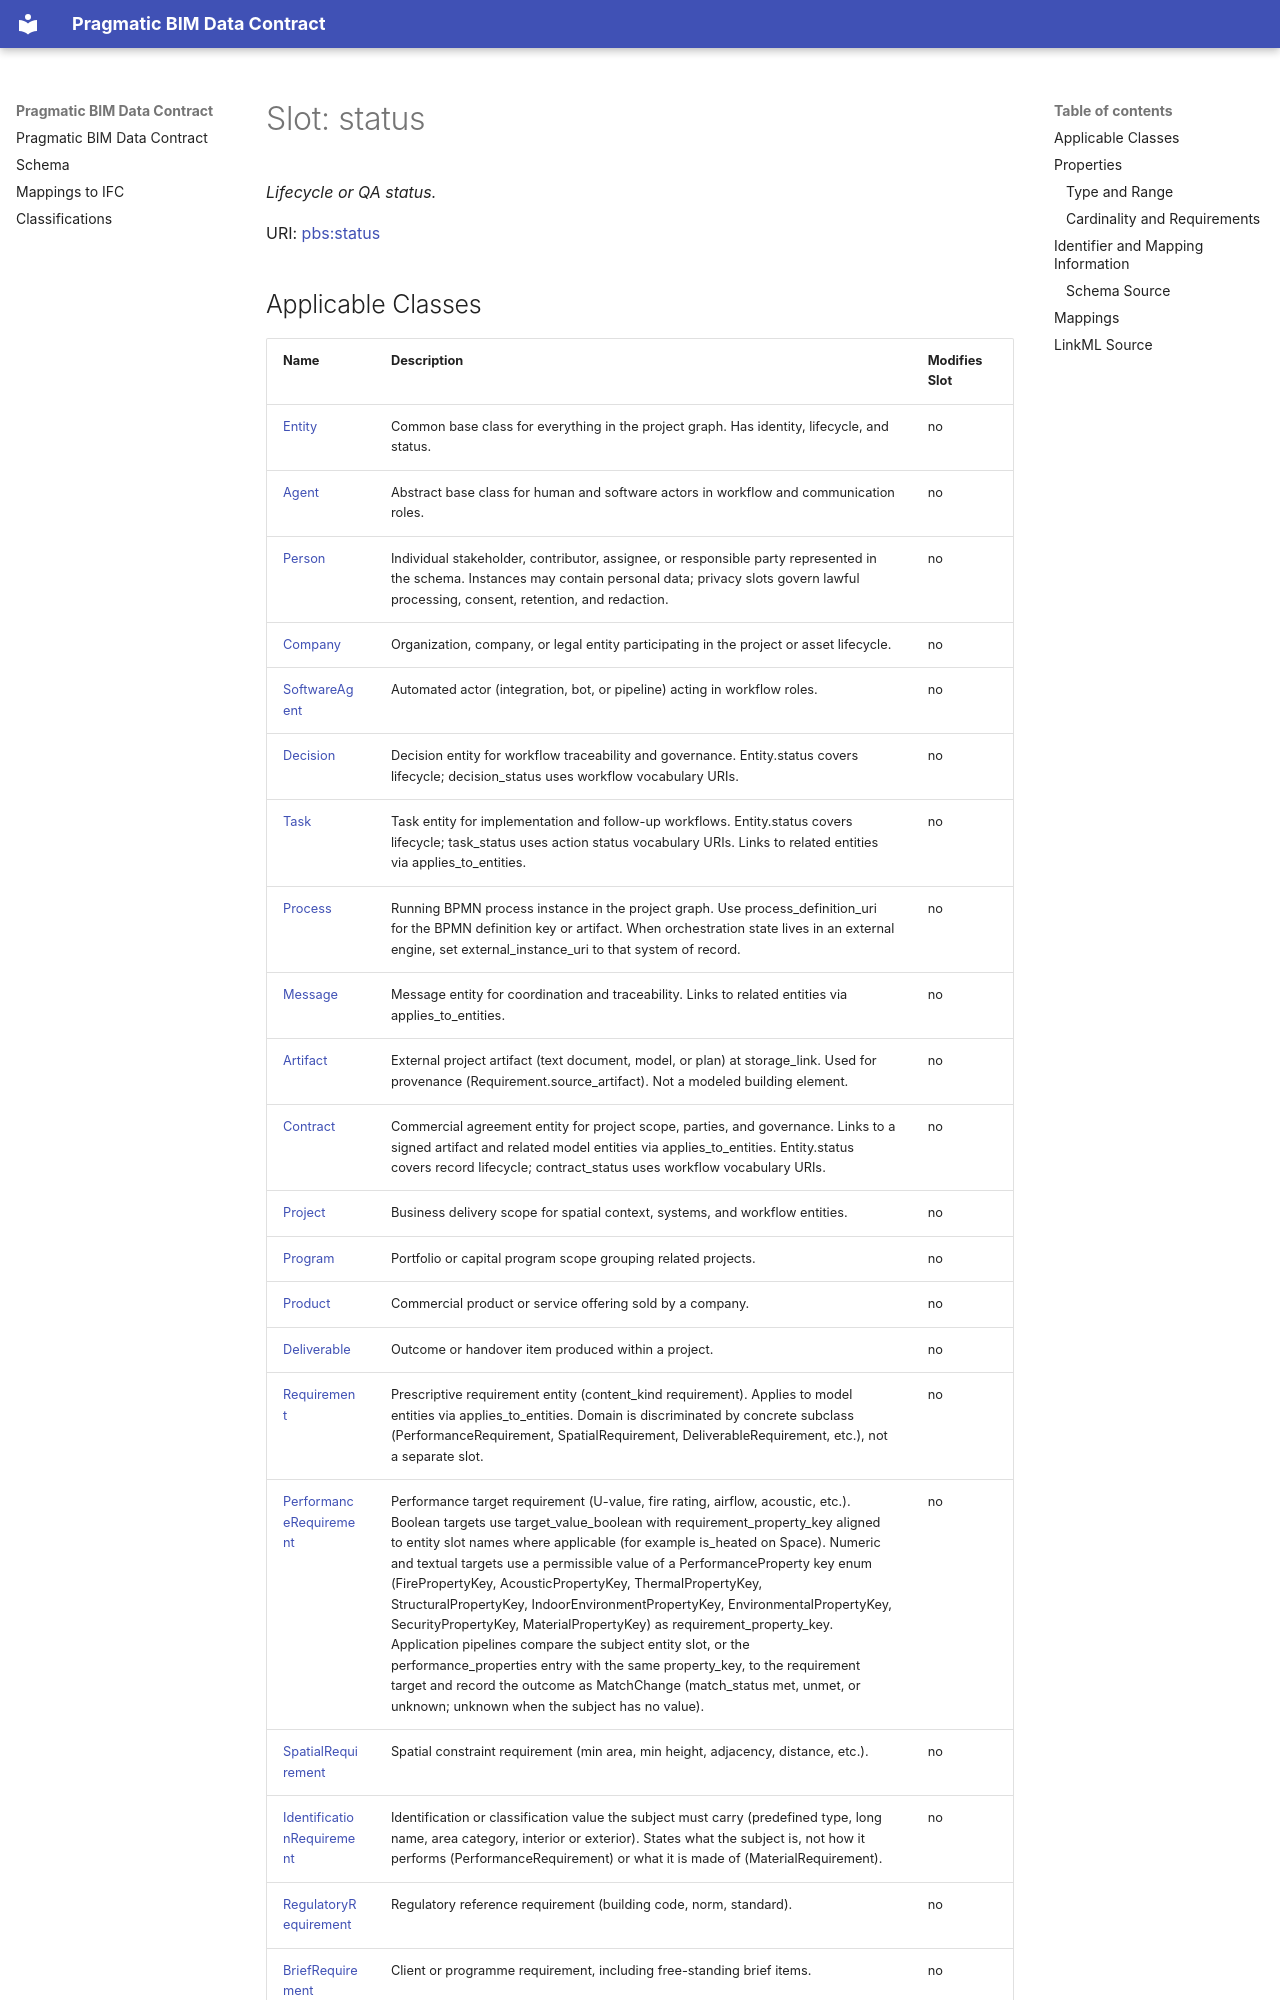

repository: pragmaticBIM/pragmatic-bim-data-contract · page: schema/status.html · generator: mkdocs

---
search:
  boost: 5.0
---

# Slot: status 


_Lifecycle or QA status._



<div data-search-exclude markdown="1">



URI: [pbs:status](https://schema.pragmaticbim.ch/status)
<!-- no inheritance hierarchy -->
